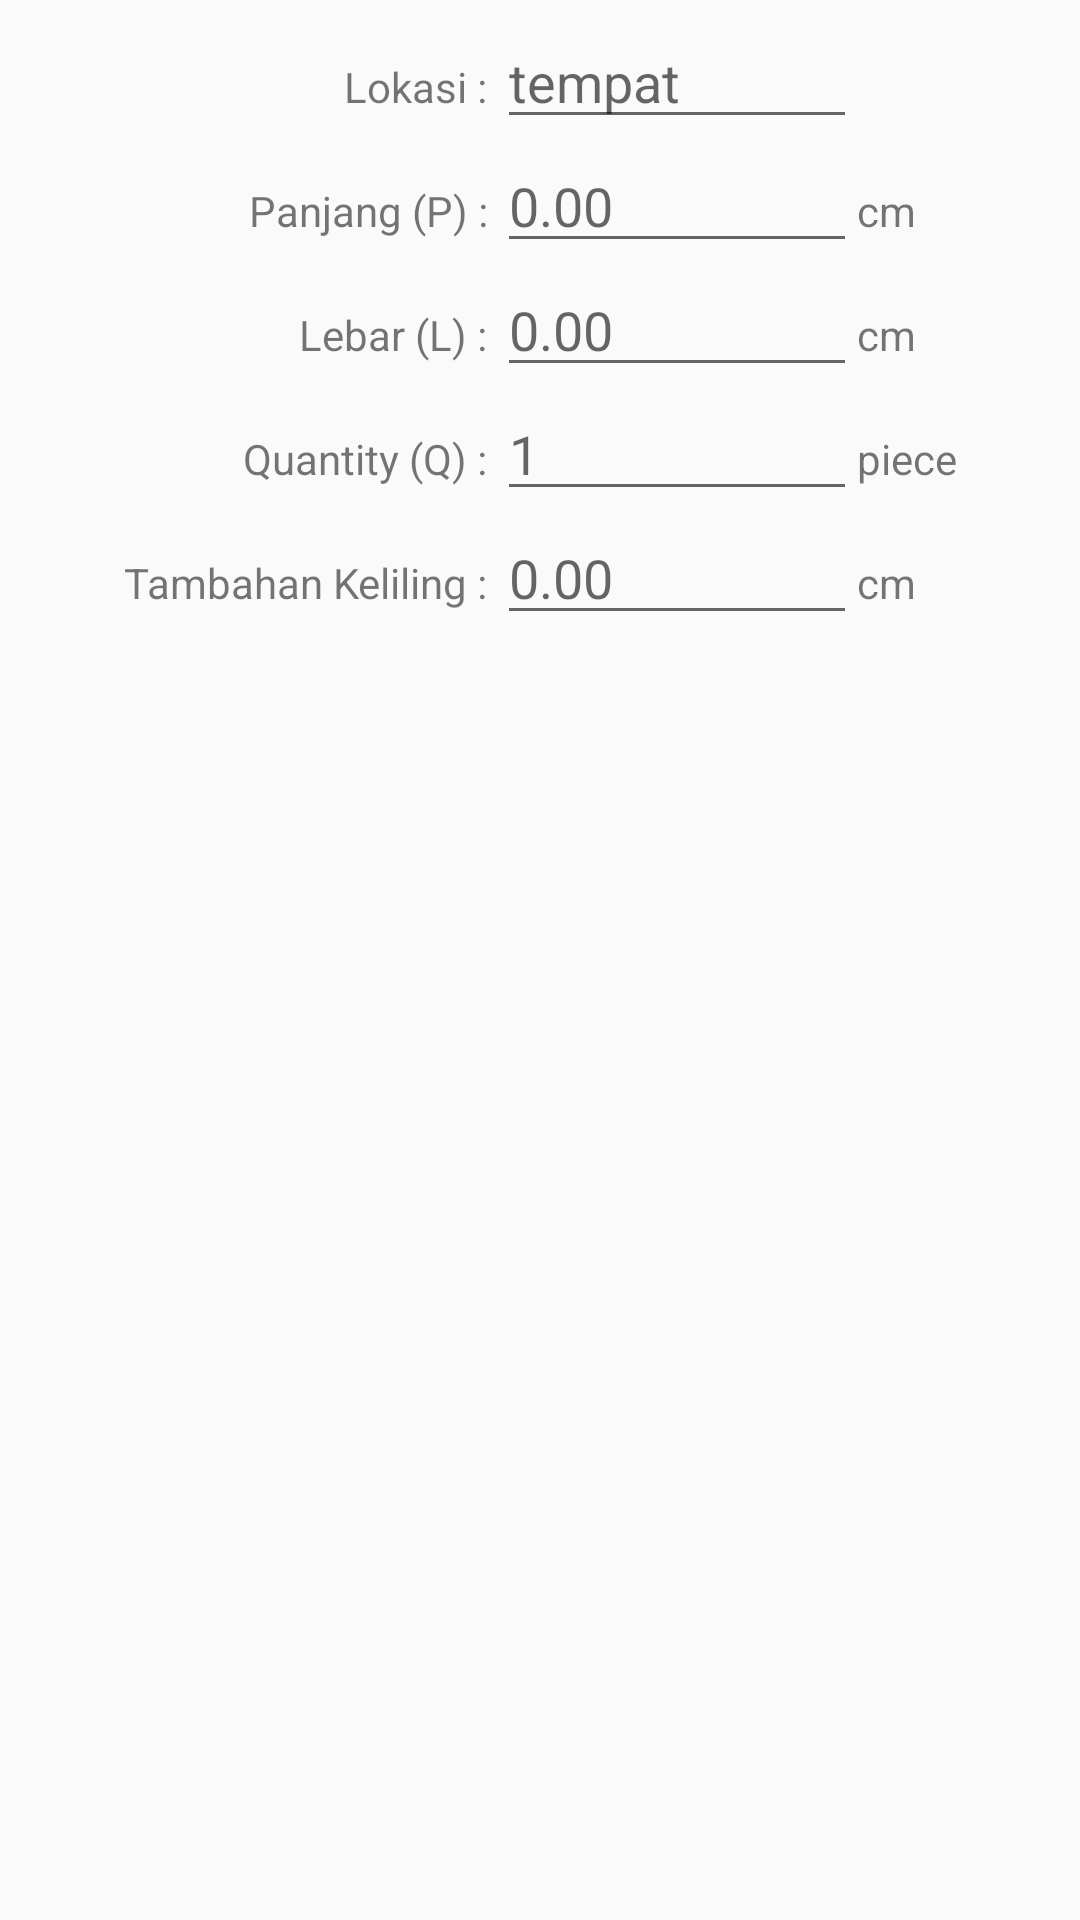

Reconstruct the res/layout file that produces this screen, plus the resources it refers to.
<!-- AndroidManifest.xml: application theme AppTheme -->
<!-- res/layout/dialog_additem.xml -->
<?xml version="1.0" encoding="utf-8"?>

<TableLayout xmlns:android="http://schemas.android.com/apk/res/android"
    android:layout_width="match_parent"
    android:layout_height="match_parent"
    android:padding="5dp"
    android:gravity="center_horizontal">

    <TableRow
        android:layout_width="match_parent"
        android:layout_height="wrap_content"
        android:orientation="horizontal">

        <TextView
            android:layout_width="wrap_content"
            android:layout_height="wrap_content"
            android:gravity="end"
            android:layout_weight="1"
            android:text="Lokasi : " />

        <EditText
            android:id="@+id/etTempat"
            android:layout_width="wrap_content"
            android:layout_height="wrap_content"
            android:layout_weight="1"
            android:hint="tempat"
            android:inputType="textCapSentences"
            android:minEms="4" />

        <TextView
            android:layout_width="wrap_content"
            android:layout_height="wrap_content"
            android:layout_weight="1"
            android:text="" />
    </TableRow>

    <TableRow
        android:layout_width="match_parent"
        android:layout_height="wrap_content"
        android:orientation="horizontal">

        <TextView
            android:layout_width="wrap_content"
            android:layout_height="wrap_content"
            android:gravity="end"
            android:layout_weight="1"
            android:text="Panjang (P) : " />

        <EditText
            android:id="@+id/etPanjang"
            android:layout_width="wrap_content"
            android:layout_height="wrap_content"
            android:layout_weight="1"
            android:hint="0.00"
            android:inputType="numberDecimal" />

        <TextView
            android:layout_width="wrap_content"
            android:layout_height="wrap_content"
            android:layout_weight="1"
            android:text="cm" />
    </TableRow>

    <TableRow
        android:layout_width="match_parent"
        android:layout_height="wrap_content"
        android:orientation="horizontal">

        <TextView
            android:layout_width="wrap_content"
            android:layout_height="wrap_content"
            android:gravity="end"
            android:layout_weight="1"
            android:text="Lebar (L) : " />

        <EditText
            android:id="@+id/etLebar"
            android:layout_width="wrap_content"
            android:layout_height="wrap_content"
            android:layout_weight="1"
            android:hint="0.00"
            android:inputType="numberDecimal"
            android:minEms="4" />

        <TextView
            android:layout_width="wrap_content"
            android:layout_height="wrap_content"
            android:layout_weight="1"
            android:text="cm" />
    </TableRow>


    <TableRow
        android:layout_width="match_parent"
        android:layout_height="wrap_content"
        android:orientation="horizontal">

        <TextView
            android:layout_width="wrap_content"
            android:layout_height="wrap_content"
            android:gravity="end"
            android:layout_weight="1"
            android:text="Quantity (Q) : " />

        <EditText
            android:id="@+id/etQuantity"
            android:layout_width="wrap_content"
            android:layout_height="wrap_content"
            android:layout_weight="1"
            android:hint="1 "
            android:inputType="number"
            android:minEms="4" />

        <TextView
            android:layout_width="wrap_content"
            android:layout_height="wrap_content"
            android:layout_weight="1"
            android:text="piece" />
    </TableRow>

    <TableRow
        android:layout_width="match_parent"
        android:layout_height="wrap_content"
        android:orientation="horizontal">

        <TextView
            android:gravity="end"
            android:layout_width="wrap_content"
            android:layout_height="wrap_content"
            android:layout_weight="1"
            android:text="Tambahan Keliling : " />

        <EditText
            android:id="@+id/etTambahKeliling"
            android:layout_width="wrap_content"
            android:layout_height="wrap_content"
            android:layout_weight="1"
            android:hint="0.00"
            android:inputType="numberDecimal"
            android:minEms="4" />

        <TextView
            android:layout_width="wrap_content"
            android:layout_height="wrap_content"
            android:layout_weight="1"
            android:text="cm" />

    </TableRow>

</TableLayout>
<!-- resources referenced by this layout -->
<resources>
  <style name="AppTheme" parent="Theme.AppCompat.Light.DarkActionBar">
          
          <item name="colorPrimary">@color/colorPrimary</item>
          <item name="colorPrimaryDark">@color/colorPrimaryDark</item>
          <item name="colorAccent">@color/colorAccent</item>
      </style>
  <color name="colorPrimary">#168485</color>
  <color name="colorPrimaryDark">#137071</color>
  <color name="colorAccent">#00975b</color>
</resources>
